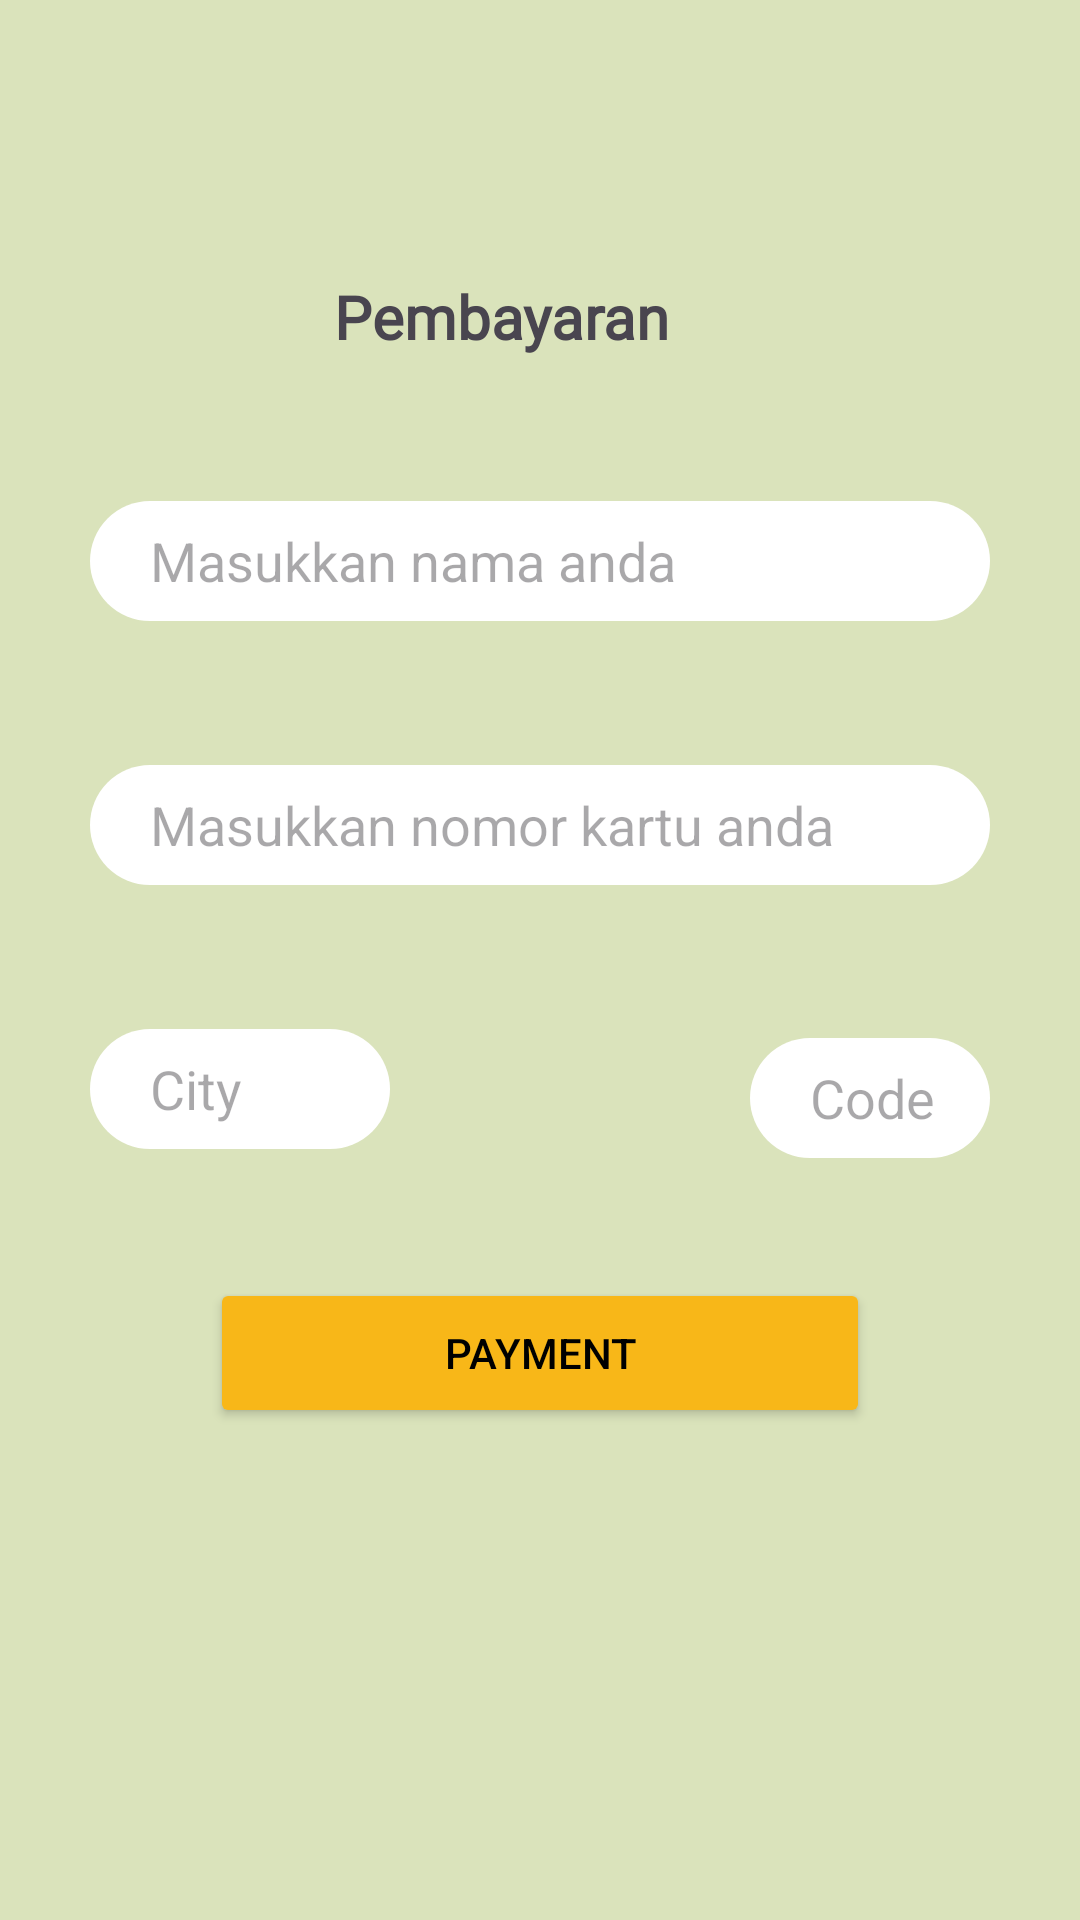

The Android layout XML behind this screen, and the referenced resources:
<!-- AndroidManifest.xml: application theme Theme.PetaniMaju -->
<!-- res/layout/activity_bayar.xml -->
<?xml version="1.0" encoding="utf-8"?>
<RelativeLayout xmlns:android="http://schemas.android.com/apk/res/android"
    xmlns:app="http://schemas.android.com/apk/res-auto"
    xmlns:tools="http://schemas.android.com/tools"
    android:layout_width="match_parent"
    android:layout_height="match_parent"
    tools:context=".view.shop.BayarActivity"
    android:background="@color/cream"
    android:id="@+id/containerBayar">


    <TextView
        android:id="@+id/info"
        android:layout_width="wrap_content"
        android:layout_height="wrap_content"
        android:layout_alignParentTop="true"
        android:layout_alignParentEnd="true"
        android:layout_centerHorizontal="true"
        android:layout_marginTop="92dp"
        android:layout_marginEnd="137dp"
        android:fontFamily="@font/poppinsmedium"
        android:text="Pembayaran"
        android:textSize="20sp"
        android:textStyle="bold" />

    <LinearLayout
        android:layout_width="match_parent"
        android:layout_height="wrap_content"
        android:orientation="vertical"
        android:paddingStart="30dp"
        android:layout_marginStart="30dp"
        android:layout_below="@id/info">
    </LinearLayout>

    <EditText
        android:layout_width="match_parent"
        android:layout_height="40dp"
        android:layout_below="@id/info"
        android:layout_marginTop="48dp"
        android:layout_marginLeft="30dp"
        android:layout_marginRight="30dp"
        android:background="@drawable/button_shape"
        android:backgroundTint="@color/white"
        android:hint="Masukkan nama anda "
        android:paddingLeft="20dp"
        android:id="@+id/id_fullname"
        />

    <EditText
        android:layout_width="match_parent"
        android:layout_height="40dp"
        android:layout_below="@id/id_fullname"
        android:layout_marginTop="48dp"
        android:layout_marginLeft="30dp"
        android:layout_marginRight="30dp"
        android:background="@drawable/button_shape"
        android:backgroundTint="@color/white"
        android:hint="Masukkan nomor kartu anda "
        android:paddingLeft="20dp"
        android:id="@+id/id_nocard"
        />

    <EditText
        android:layout_width="100dp"
        android:layout_height="40dp"
        android:layout_below="@id/id_nocard"
        android:layout_marginTop="48dp"
        android:layout_marginLeft="30dp"
        android:layout_marginRight="30dp"
        android:background="@drawable/button_shape"
        android:backgroundTint="@color/white"
        android:hint="City"
        android:paddingLeft="20dp"
        android:id="@+id/id_city"
        />

    <EditText
        android:id="@+id/id_code"
        android:layout_width="100dp"
        android:layout_height="40dp"
        android:layout_below="@id/id_nocard"
        android:layout_marginLeft="250dp"
        android:layout_marginTop="51dp"
        android:layout_marginRight="30dp"
        android:background="@drawable/button_shape"
        android:backgroundTint="@color/white"
        android:hint="Code"
        android:paddingLeft="20dp" />

    <Button
        android:id="@+id/btn_bayar"
        android:layout_width="220dp"
        android:layout_height="50dp"
        android:text="PAYMENT"
        android:textColor="@color/black"
        android:backgroundTint="@color/yelow"
        android:layout_marginTop="40dp"
        android:layout_below="@id/id_code"
        android:layout_centerHorizontal="true"/>



</RelativeLayout>
<!-- resources referenced by this layout -->
<resources>
  <color name="black">#FF000000</color>
  <color name="cream">#DAE3BB</color>
  <color name="white">#FFFFFFFF</color>
  <color name="yelow">#F8B718</color>
  <!-- drawable button_shape (drawable) -->
  <?xml version="1.0" encoding="utf-8"?>
  <shape android:shape="rectangle" xmlns:android="http://schemas.android.com/apk/res/android">
  
      <solid android:color="@color/yelow"/>
      <corners android:radius="25dp"/>
  </shape>
  <style name="Theme.PetaniMaju" parent="Base.Theme.PetaniMaju" />
  <style name="Base.Theme.PetaniMaju" parent="Theme.Material3.DayNight.NoActionBar">
          
          
      </style>
</resources>
